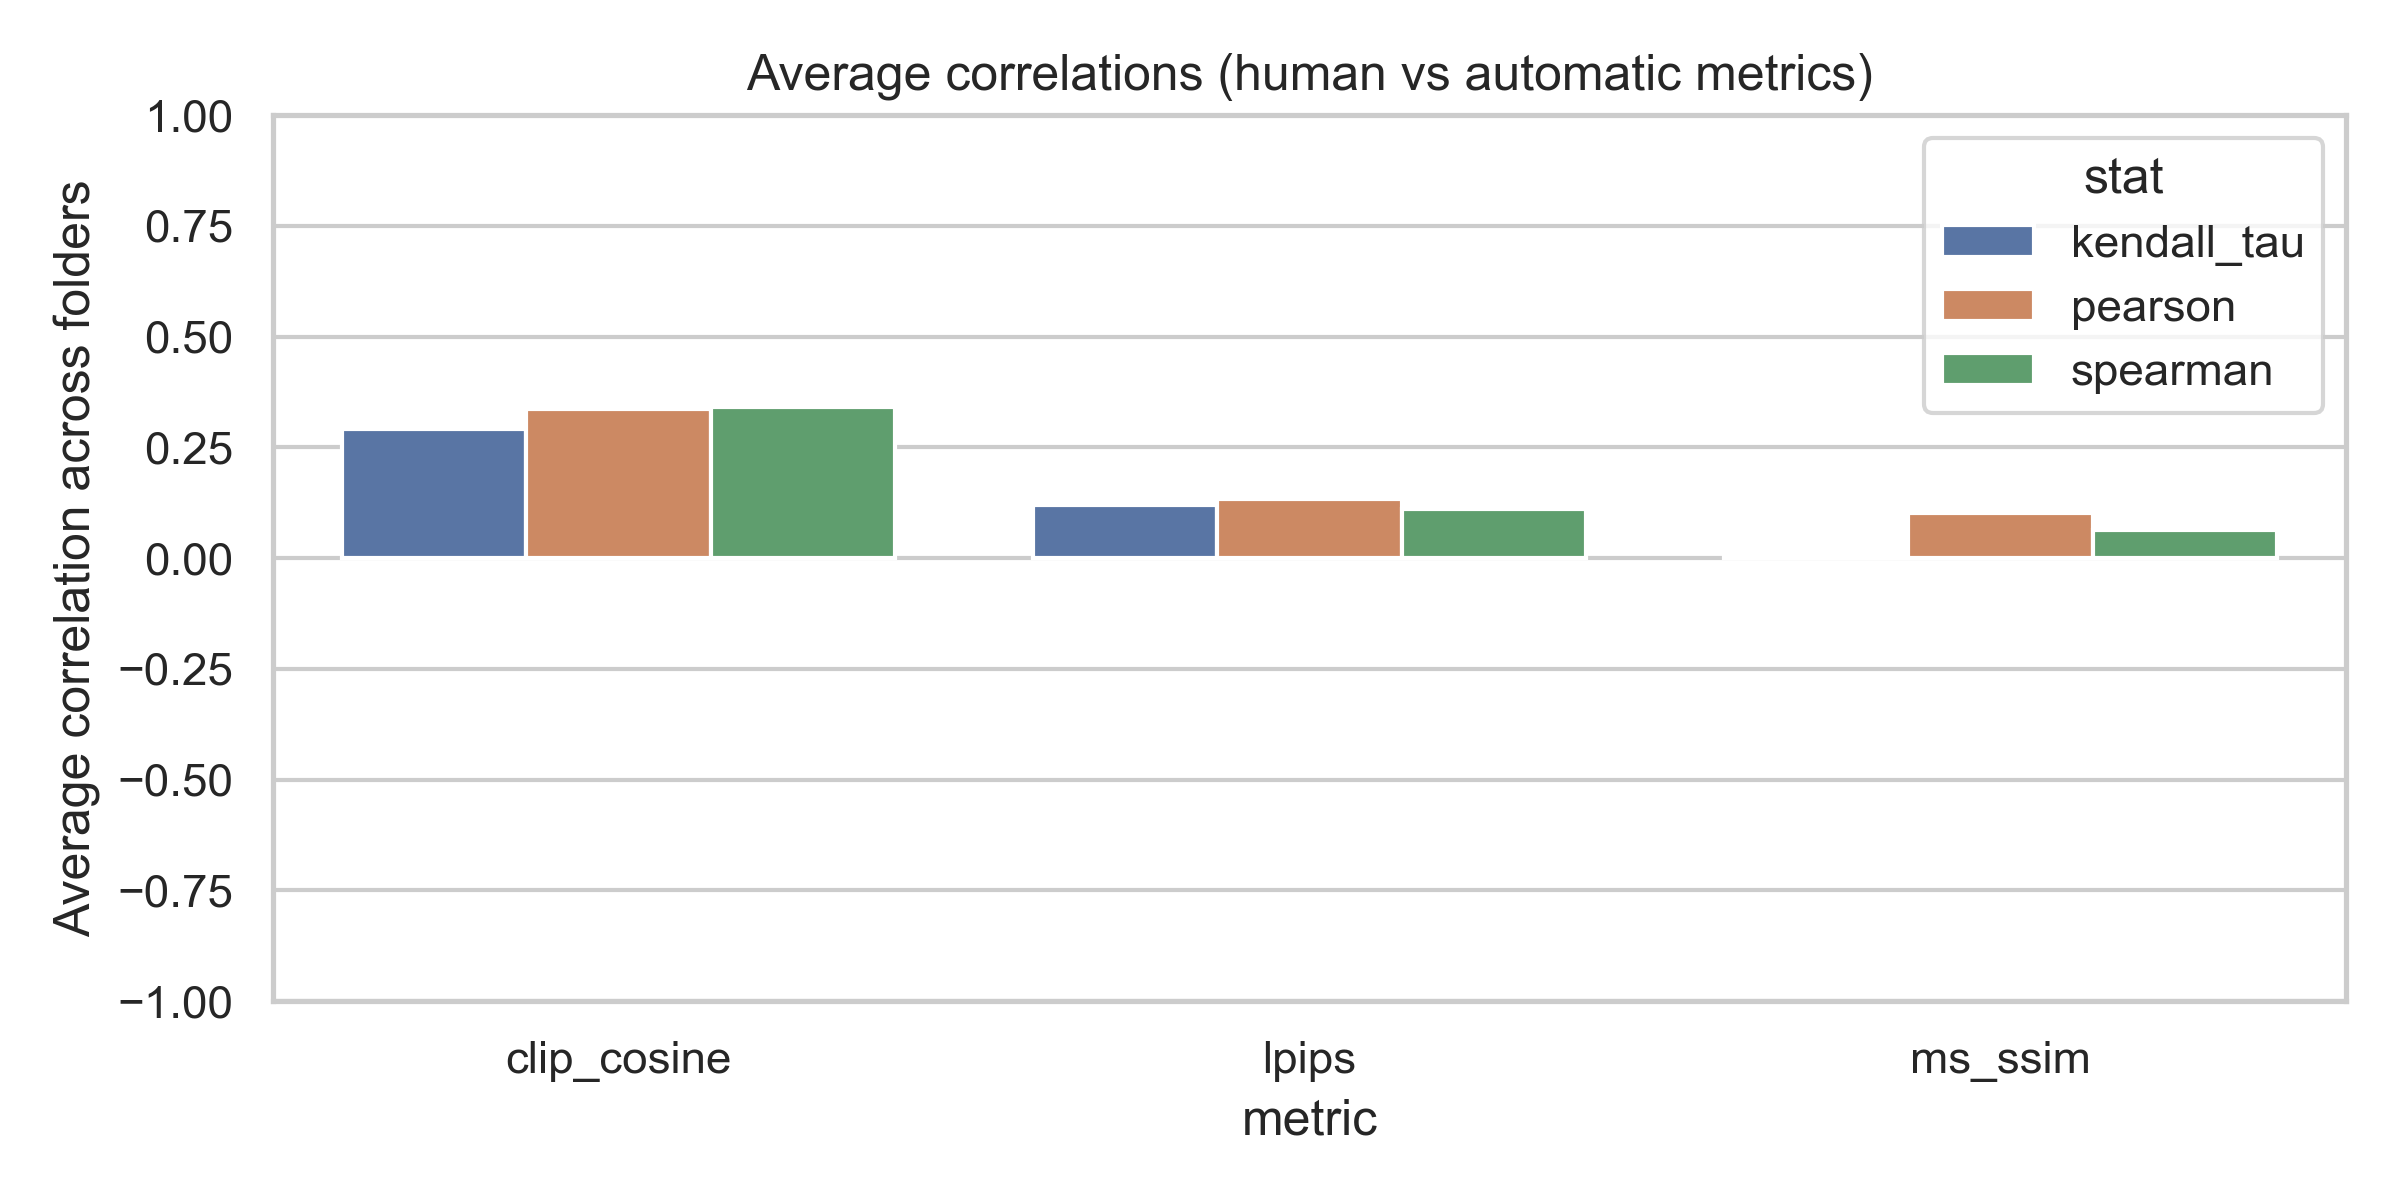

Values plotted in this chart, from the file beside it:
metric, kendall_tau, pearson, spearman
clip_cosine, 0.2926, 0.3361, 0.3423
lpips, 0.119, 0.1327, 0.1108
ms_ssim, 0.005809, 0.102, 0.06306
